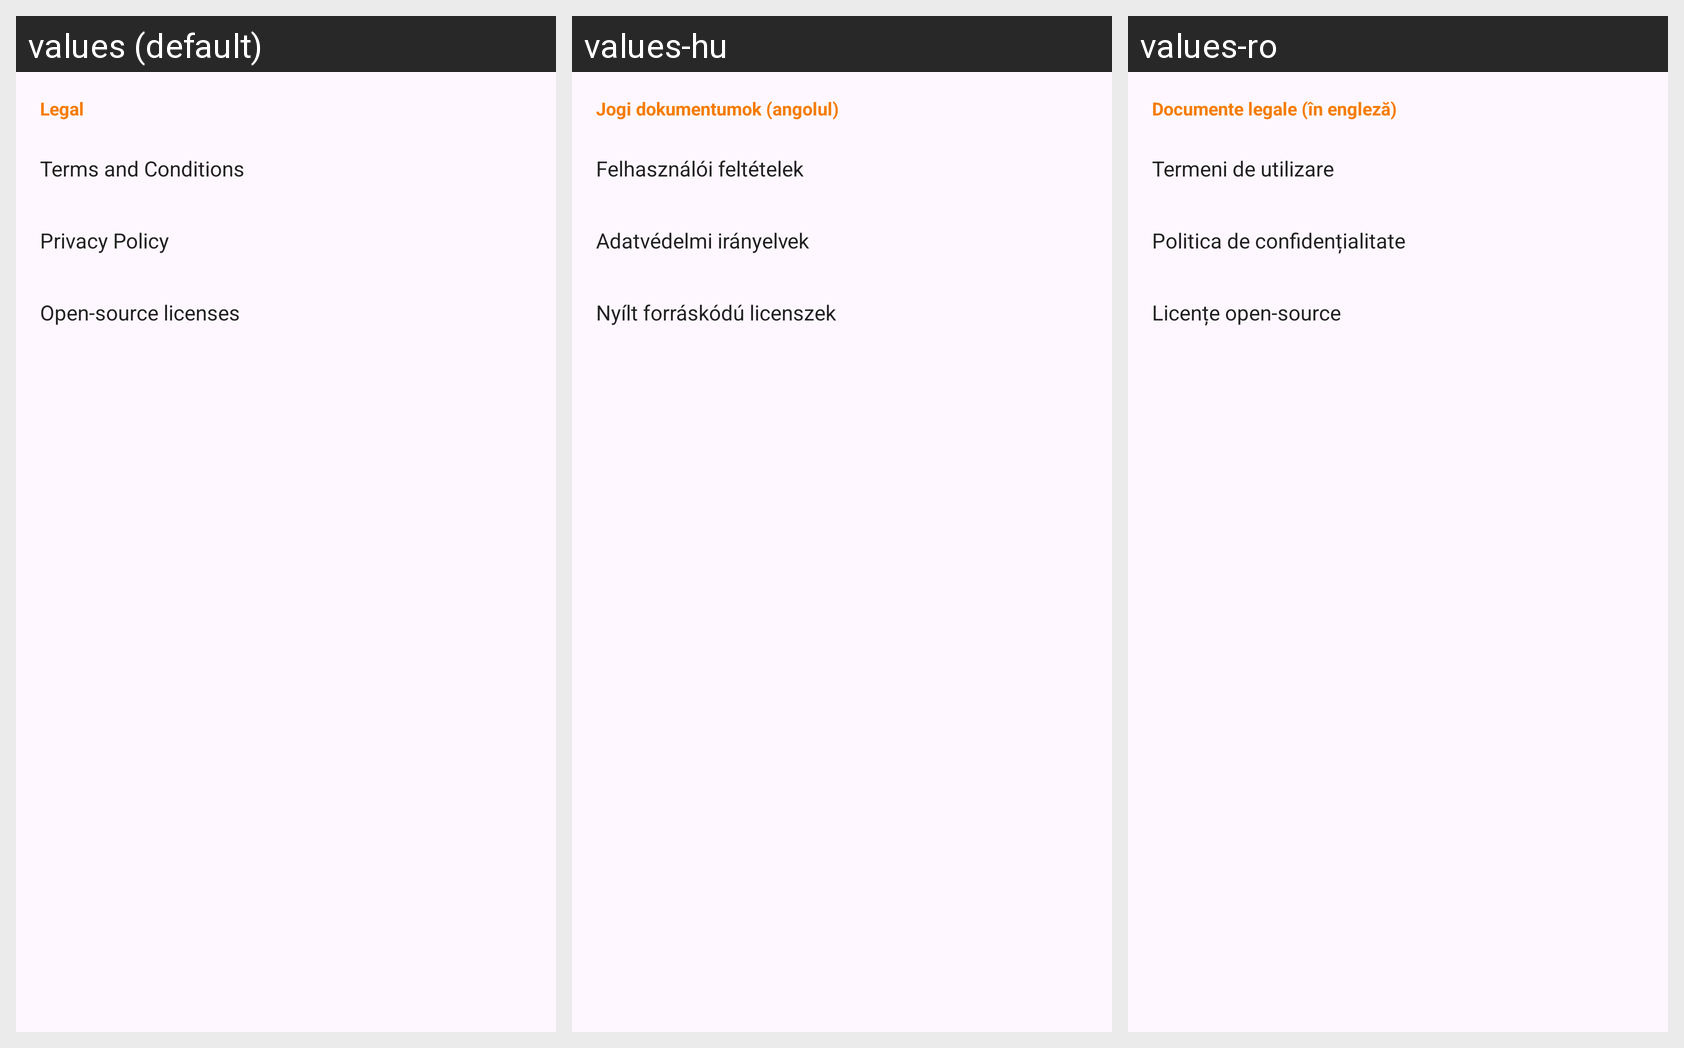

This grid shows one Android layout under several languages. Give, for every string resource on the screen, its name, the default text and each shown locale's text.
Android screen res/layout/fragment_legal_documents_bottom_sheet.xml rendered under 3 locales, left to right: values (default), values-hu, values-ro. Device: Nexus 5 (rendered at 1080×1920; each locale shown at half size, 540×960, under a caption strip naming it); theme Campfire.
Strings drawn on this screen, with the default value and each locale's value (text and hints the layout hard-codes, and strings that could not be matched under every locale, appear in the picture but are not listed):

options_about_legal
  values: Legal
  values-hu: Jogi dokumentumok (angolul)
  values-ro: Documente legale (în engleză)

options_about_terms_and_conditions
  values: Terms and Conditions
  values-hu: Felhasználói feltételek
  values-ro: Termeni de utilizare

options_about_privacy_policy
  values: Privacy Policy
  values-hu: Adatvédelmi irányelvek
  values-ro: Politica de confidențialitate

options_about_licenses
  values: Open-source licenses
  values-hu: Nyílt forráskódú licenszek
  values-ro: Licențe open-source
